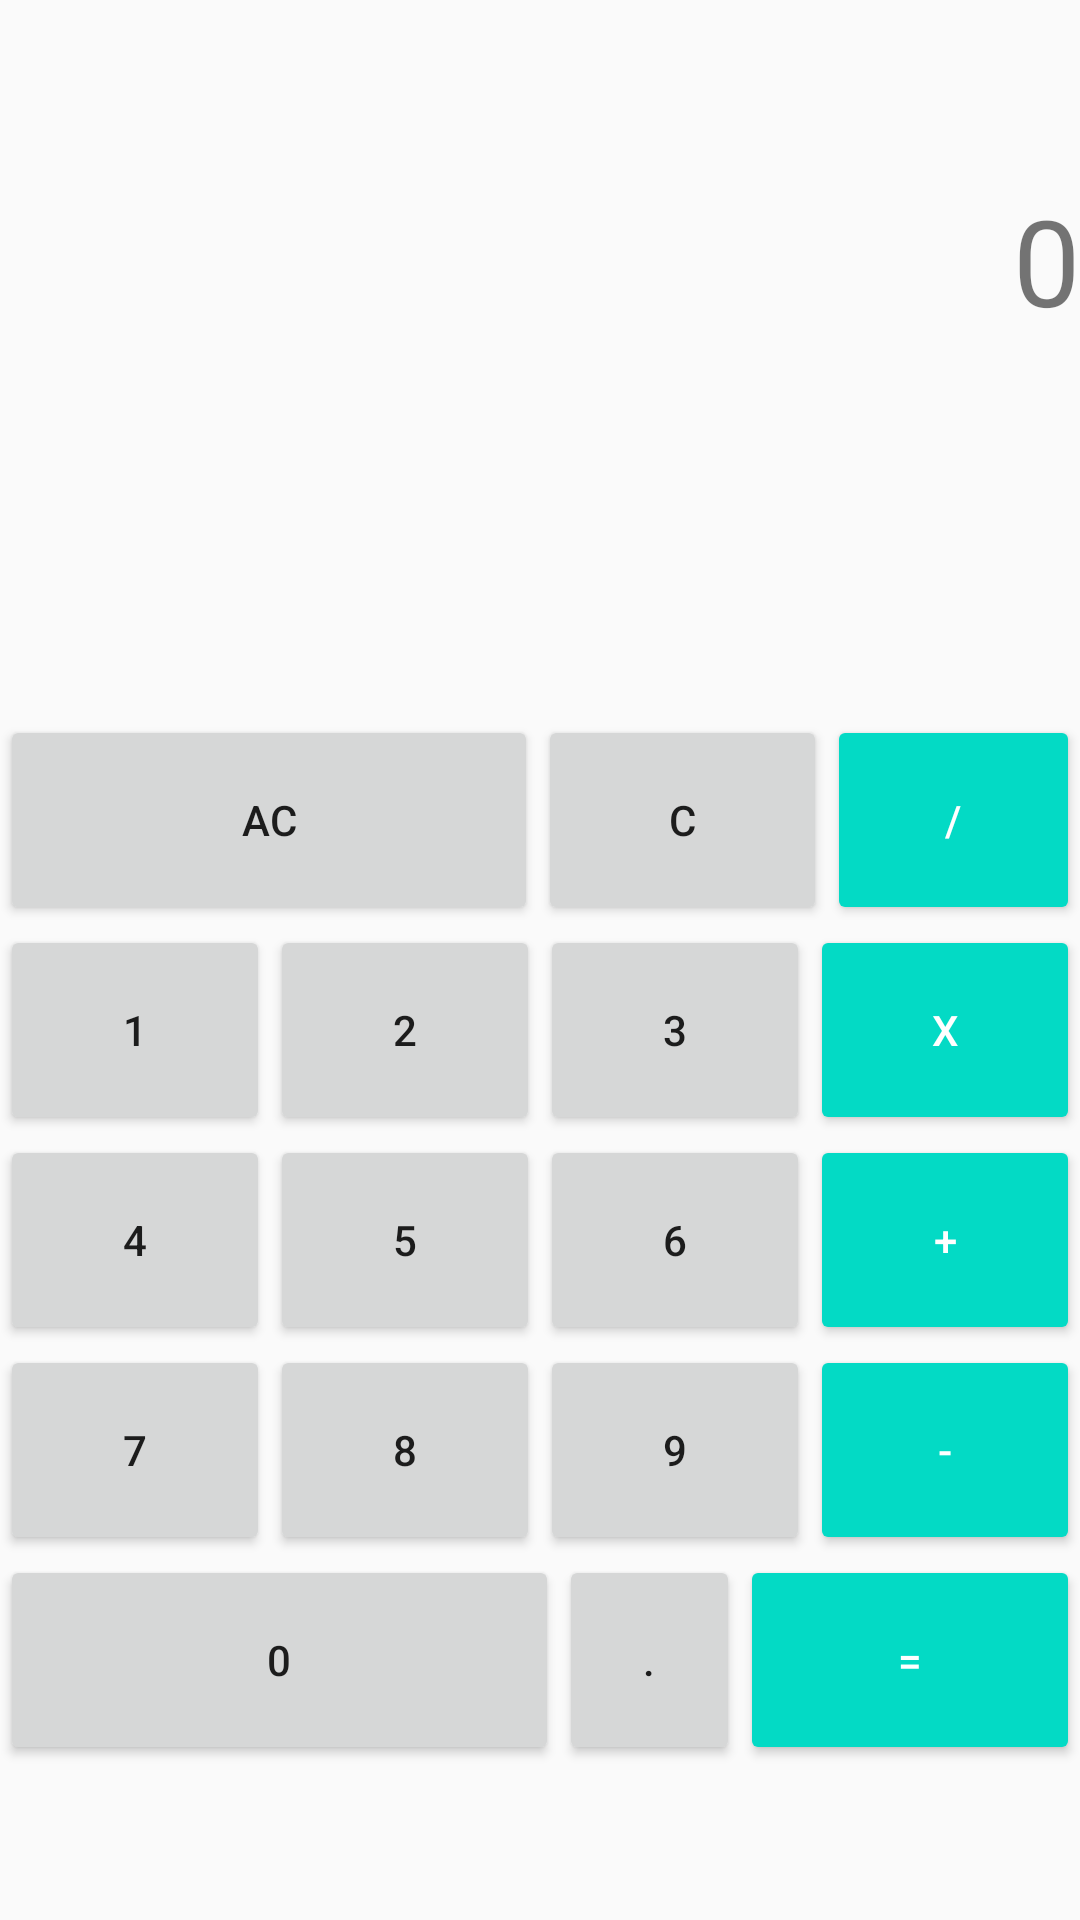

Produce the Android XML layout that renders to this screen, including the resource entries it uses.
<!-- AndroidManifest.xml: application theme AppTheme -->
<!-- res/layout/activity_calculator.xml -->
<?xml version="1.0" encoding="utf-8"?>
<LinearLayout xmlns:android="http://schemas.android.com/apk/res/android"
    android:layout_width="match_parent"
    android:layout_height="match_parent"
    xmlns:tools="http://schemas.android.com/tools">




    <TableLayout
        android:layout_width="match_parent"
        android:layout_height="wrap_content">

        <LinearLayout
            android:layout_weight="1"
            android:layout_width="match_parent"
            android:layout_height="match_parent"
            android:orientation="vertical">

            <LinearLayout
                android:layout_width="match_parent"
                android:layout_height="match_parent"
                android:orientation="vertical">

                <TextView
                    android:id="@+id/showResult"
                    android:layout_width="match_parent"
                    android:layout_height="wrap_content"
                    android:layout_marginTop="60dp"
                    android:gravity="right"
                    android:text="0"
                    android:textSize="40sp" />
            </LinearLayout>

            <LinearLayout
                android:layout_width="match_parent"
                android:layout_height="match_parent"
                android:orientation="vertical">

                <TextView
                    android:id="@+id/showVal"
                    android:layout_marginTop="60dp"
                    android:layout_marginBottom="30dp"
                    android:gravity="right"
                    android:layout_width="match_parent"
                    android:layout_height="wrap_content"
                    android:textSize="26sp" />

            </LinearLayout>

            <TableRow
                android:layout_width="match_parent"
                android:layout_height="match_parent">

                <Button
                    android:id="@+id/acButton"
                    android:layout_width="183dp"
                    android:layout_height="70dp"
                    android:layout_weight="1"
                    android:text="AC" />

                <Button
                    android:id="@+id/clearButton"
                    android:layout_width="100dp"
                    android:layout_height="70dp"
                    android:layout_weight="1"
                    android:text="C" />

                <Button

                    android:id="@+id/divButton"
                    style="@style/Widget.AppCompat.Button.Colored"
                    android:layout_width="wrap_content"
                    android:layout_height="70dp"
                    android:layout_weight="1"
                    android:text="/" />
            </TableRow>

            <TableRow
                android:layout_width="match_parent"
                android:layout_height="match_parent">

                <Button
                    android:id="@+id/button1"
                    android:layout_width="wrap_content"
                    android:layout_height="70dp"
                    android:layout_weight="1"
                    android:text="1" />

                <Button
                    android:id="@+id/button2"
                    android:layout_width="wrap_content"
                    android:layout_height="70dp"
                    android:layout_weight="1"
                    android:text="2" />

                <Button
                    android:id="@+id/button3"
                    android:layout_width="wrap_content"
                    android:layout_height="70dp"
                    android:layout_weight="1"
                    android:text="3" />

                <Button
                    android:id="@+id/mulButton"
                    style="@style/Widget.AppCompat.Button.Colored"
                    android:layout_width="wrap_content"
                    android:layout_height="70dp"
                    android:layout_weight="1"
                    android:text="x" />

            </TableRow>

            <TableRow
                android:layout_width="match_parent"
                android:layout_height="match_parent">

                <Button
                    android:id="@+id/button4"
                    android:layout_width="wrap_content"
                    android:layout_height="70dp"
                    android:layout_weight="1"
                    android:text="4" />

                <Button
                    android:id="@+id/button5"
                    android:layout_width="wrap_content"
                    android:layout_height="70dp"
                    android:layout_weight="1"
                    android:text="5" />

                <Button
                    android:id="@+id/button6"
                    android:layout_width="wrap_content"
                    android:layout_height="70dp"
                    android:layout_weight="1"
                    android:text="6" />

                <Button
                    android:id="@+id/addButton"
                    style="@style/Widget.AppCompat.Button.Colored"
                    android:layout_width="wrap_content"
                    android:layout_height="70dp"
                    android:layout_weight="1"
                    android:text="+" />
            </TableRow>

            <TableRow
                android:layout_width="match_parent"
                android:layout_height="match_parent">

                <Button
                    android:id="@+id/button7"
                    android:layout_width="wrap_content"
                    android:layout_height="70dp"
                    android:layout_weight="1"
                    android:text="7" />

                <Button
                    android:id="@+id/button8"
                    android:layout_width="wrap_content"
                    android:layout_height="70dp"
                    android:layout_weight="1"
                    android:text="8" />

                <Button
                    android:id="@+id/button9"
                    android:layout_width="wrap_content"
                    android:layout_height="70dp"
                    android:layout_weight="1"
                    android:text="9" />

                <Button
                    android:id="@+id/minusButton"
                    style="@style/Widget.AppCompat.Button.Colored"
                    android:layout_width="wrap_content"
                    android:layout_height="70dp"
                    android:layout_weight="1"
                    android:text="-" />
            </TableRow>

            <TableRow
                android:layout_width="match_parent"
                android:layout_height="match_parent">


                <Button
                    android:id="@+id/button0"
                    android:layout_width="158dp"
                    android:layout_height="70dp"
                    android:layout_weight="1"
                    android:text="0" />


                <Button
                    android:id="@+id/buttonDot"
                    android:layout_width="32dp"
                    android:layout_height="70dp"
                    android:layout_weight="1"
                    android:text="." />

                <Button
                    android:id="@+id/resultButton"
                    style="@style/Widget.AppCompat.Button.Colored"
                    android:layout_width="56dp"
                    android:layout_height="70dp"
                    android:layout_weight="2"
                    android:text="=" />
            </TableRow>


        </LinearLayout>


    </TableLayout>


</LinearLayout>
<!-- resources referenced by this layout -->
<resources>
  <style name="AppTheme" parent="Theme.AppCompat.Light.DarkActionBar">
          
          <item name="colorPrimary">#303030</item>
          <item name="colorPrimaryDark">#303030</item>
          <item name="colorAccent">@color/colorAccent</item>
      </style>
  <!-- not gathered from this repository: default colours our renderer supplied (Android Studio template values) -->
  <color name="colorAccent">#FF03DAC5</color>
</resources>
